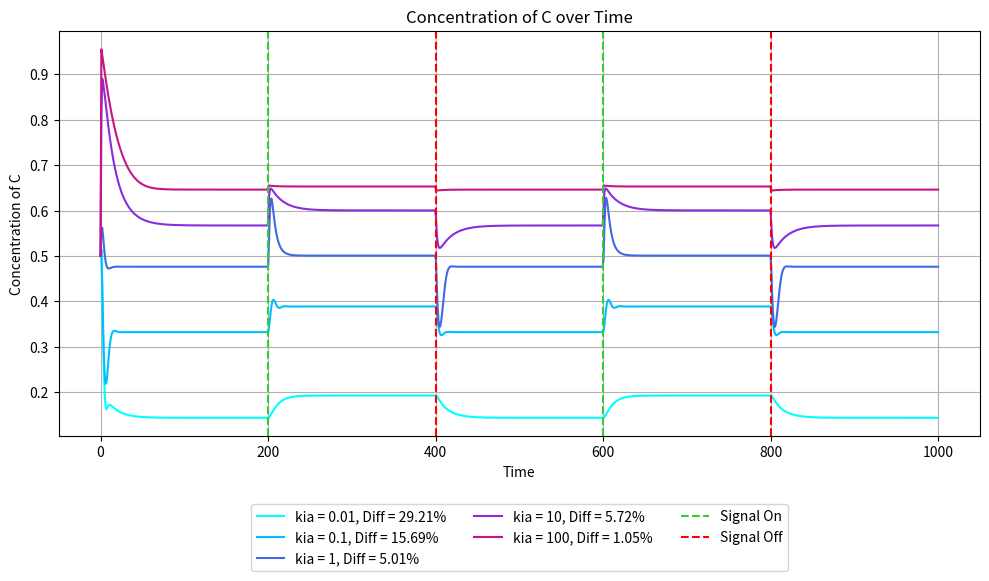

The script that saved this image: (Note: this script raises an exception after producing the figure.)
import numpy as np
from scipy.integrate import odeint
import matplotlib.pyplot as plt
from itertools import product

def coupled_system(y, t, I, kia, Kia, Fa, kfaa, Kfaa, kcb, Kcb, Fb, kfbb, Kfbb, kac, Kac, kbc, Kbc, kad, Kad, Fd, kfdd, Kfdd, kcd, Kcd, kdc, Kdc, kab, Kab):
    A, B, C, D = y
    if t < 0.2 * total_time:
        input_signal = 1
    elif t < 0.4 * total_time:
        input_signal = 2
    elif t < 0.6 * total_time:
        input_signal = 1
    elif t < 0.8 * total_time:
        input_signal = 2
    else:
        input_signal = 1
        
    dA_dt = input_signal * kia * ((1 - A) / ((1 - A) + Kia)) - Fa * kfaa * (A / (A + Kfaa))
    dB_dt = C * kcb * ((1 - B) / ((1 - B) + Kcb)) - Fb * kfbb * (B / (B + Kfbb)) - A * kab * (B / (B + Kab))
    dC_dt = A * kac * ((1 - C) / ((1 - C) + Kac)) - B * kbc * (C / (C + Kbc)) + D * kdc * ((1 - C) / ((1 - C) + Kdc))
    dD_dt = A * kad * ((1 - D) / ((1 - D) + Kad)) - Fd * kfdd * (D / (D + Kfdd)) - C * kcd * (D / (D + Kcd))
    
    return [dA_dt, dB_dt, dC_dt, dD_dt]

def integrate_system(y0, time_steps, params):
    global total_time
    total_time = time_steps[-1]

    result = odeint(
        lambda y, t: coupled_system(y, t, 
                                     params['I'], params['kia'], params['Kia'], 
                                     params['Fa'], params['kfaa'], params['Kfaa'], 
                                     params['kcb'], params['Kcb'], 
                                     params['Fb'], params['kfbb'], params['Kfbb'], 
                                     params['kac'], params['Kac'], 
                                     params['kbc'], params['Kbc'], 
                                     params['kad'], params['Kad'], 
                                     params['Fd'], params['kfdd'], params['Kfdd'], 
                                     params['kcd'], params['Kcd'], 
                                     params['kdc'], params['Kdc'],
                                     params['kab'], params['Kab']),
        y0, time_steps
    )
    return result

def calculate_percent_difference(C_value_0_3, C_value_0_5):
    return (abs(C_value_0_3 - C_value_0_5) / ((C_value_0_3 + C_value_0_5) / 2)) * 100

def plot_all_results(time_steps, all_results, param_sets, param_name, param_index, percents):
    plt.figure(figsize=(10, 6))
    colors = ['cyan', 'deepskyblue', 'royalblue', 'blueviolet', 'mediumvioletred']
    for i, (result, params) in enumerate(zip(all_results, param_sets)):
        plt.plot(time_steps, result[:, 2], color=colors[i % len(colors)],
                 label=f'{param_name} = {params[param_name]}, Diff = {percents[i]:.2f}%')
    plt.axvline(x=0.2*total_time, color='limegreen', label='Signal On', linestyle='--')
    plt.axvline(x=0.4*total_time, color='red', label='Signal Off', linestyle='--')
    plt.axvline(x=0.6*total_time, color='limegreen', linestyle='--')
    plt.axvline(x=0.8*total_time, color='red', linestyle='--')
    plt.xlabel('Time')
    plt.ylabel('Concentration of C')
    plt.title('Concentration of C over Time')
    plt.grid()
    plt.legend(loc='upper center', bbox_to_anchor=(0.5, -0.15), ncol=3)
    
    plt.tight_layout()
    fname = f'results/NFBLB_add_D_and_A_regulates_B_{param_name}_{param_index}_sweep.pdf'
    print(f'Saving plot: {fname}')
    plt.savefig(fname)
    plt.close()
    
def parameter_sweep(y0, time_steps, param_values, param_name, param_index):
    all_results = []
    param_sets = []
    percents = []

    for params in product(*param_values):
        param_dict = {
            'I': params[0],
            'kia': params[1],
            'Kia': params[2],
            'Fa': params[3],
            'kfaa': params[4],
            'Kfaa': params[5],
            'kcb': params[6],
            'Kcb': params[7],
            'Fb': params[8],
            'kfbb': params[9],
            'Kfbb': params[10],
            'kac': params[11],
            'Kac': params[12],
            'kbc': params[13],
            'Kbc': params[14],
            'kad': params[15],
            'Kad': params[16],
            'Fd': params[17],
            'kfdd': params[18],
            'Kfdd': params[19],
            'kcd': params[20],
            'Kcd': params[21],
            'kdc': params[22],
            'Kdc': params[23],
            'kab': params[24],
            'Kab': params[25]
        }
        result = integrate_system(y0, time_steps, param_dict)
        all_results.append(result)
        param_sets.append(param_dict)
        
        C_value_0_3 = result[int(0.3 * len(time_steps)), 2]
        C_value_0_5 = result[int(0.5 * len(time_steps)), 2]
        percent_difference = calculate_percent_difference(C_value_0_3, C_value_0_5)
        percents.append(percent_difference)

    plot_all_results(time_steps, all_results, param_sets, param_name, param_index, percents)
    
def main():
    y0 = [0.1, 0.1, 0.5, 0.1]
    time_steps = np.linspace(0, 1000, 1000)

    param_sets = [{'I': 1, 'kia': 5, 'Kia': 20, 'Fa': 0.5, 'kfaa': 1, 'Kfaa': 1, 
         'kcb': 0.1, 'Kcb': 0.01, 'Fb': 0.5, 'kfbb': 0.1, 'Kfbb': 0.01, 
         'kac': 10, 'Kac': 1, 'kbc': 5, 'Kbc': 0.5, 
         'kad': 1, 'Kad': 1, 'Fd': 0.5, 
         'kfdd': 0.1, 'Kfdd': 0.01, 'kcd': 0.1, 'Kcd': 0.01, 
         'kdc': 0.1, 'Kdc': 0.01, 'kab': 0.01, 'Kab':0.1}]
    
    base_params = {
        'I': [1, 1],
        'kia': [0.01, 0.1, 1, 10, 100],
        'Kia': [0.01, 0.1, 1, 10, 100],
        'Fa': [0.01, 0.1, 1, 10, 100],
        'kfaa': [0.01, 0.1, 1, 10, 100],
        'Kfaa': [0.01, 0.1, 1, 10, 100],
        'kcb': [0.01, 0.1, 1, 10, 100],
        'Kcb': [0.01, 0.1, 1, 10, 100],
        'Fb': [0.01, 0.1, 1, 10, 100], 
        'kfbb': [0.01, 0.1, 1, 10, 100],
        'Kfbb': [0.01, 0.1, 1, 10, 100],
        'kac': [0.01, 0.1, 1, 10, 100],
        'Kac': [0.01, 0.1, 1, 10, 100],
        'kbc': [0.01, 0.1, 1, 10, 100],
        'Kbc': [0.01, 0.1, 1, 10, 100],
        'kad': [0.01, 0.1, 1, 10, 100],
        'Kad': [0.01, 0.1, 1, 10, 100],
        'Fd': [0.01, 0.1, 1, 10, 100],
        'kfdd': [0.01, 0.1, 1, 10, 100],
        'Kfdd': [0.01, 0.1, 1, 10, 100],
        'kcd': [0.01, 0.1, 1, 10, 100],
        'Kcd': [0.01, 0.1, 1, 10, 100],
        'kdc': [0.01, 0.1, 1, 10, 100],
        'Kdc': [0.01, 0.1, 1, 10, 100],
        'kab': [0.01, 0.1, 1, 10, 100],
        'Kab': [0.01, 0.1, 1, 10, 100]
    }

    params_list = ['kia', 'Kia', 'Fa', 'kfaa', 'Kfaa', 'kcb', 'Kcb', 'Fb', 'kfbb', 'Kfbb', 
                   'kac', 'Kac', 'kbc', 'Kbc', 'kad', 'Kad', 'Fd', 'kfdd', 'Kfdd', 'kcd',
                   'Kcd', 'kdc', 'Kdc', 'kab', 'Kab']

    for param_name in params_list:
        print(f"Processing parameter: {param_name}")
        param_values = []
        for key in base_params.keys():
            if key == param_name:
                param_values.append(base_params[key])
            else:
                param_values.append([param_sets[0][key]])
        index = params_list.index(param_name) + 1
        parameter_sweep(y0, time_steps, param_values, param_name, str(index))

if __name__ == "__main__":
    main()
